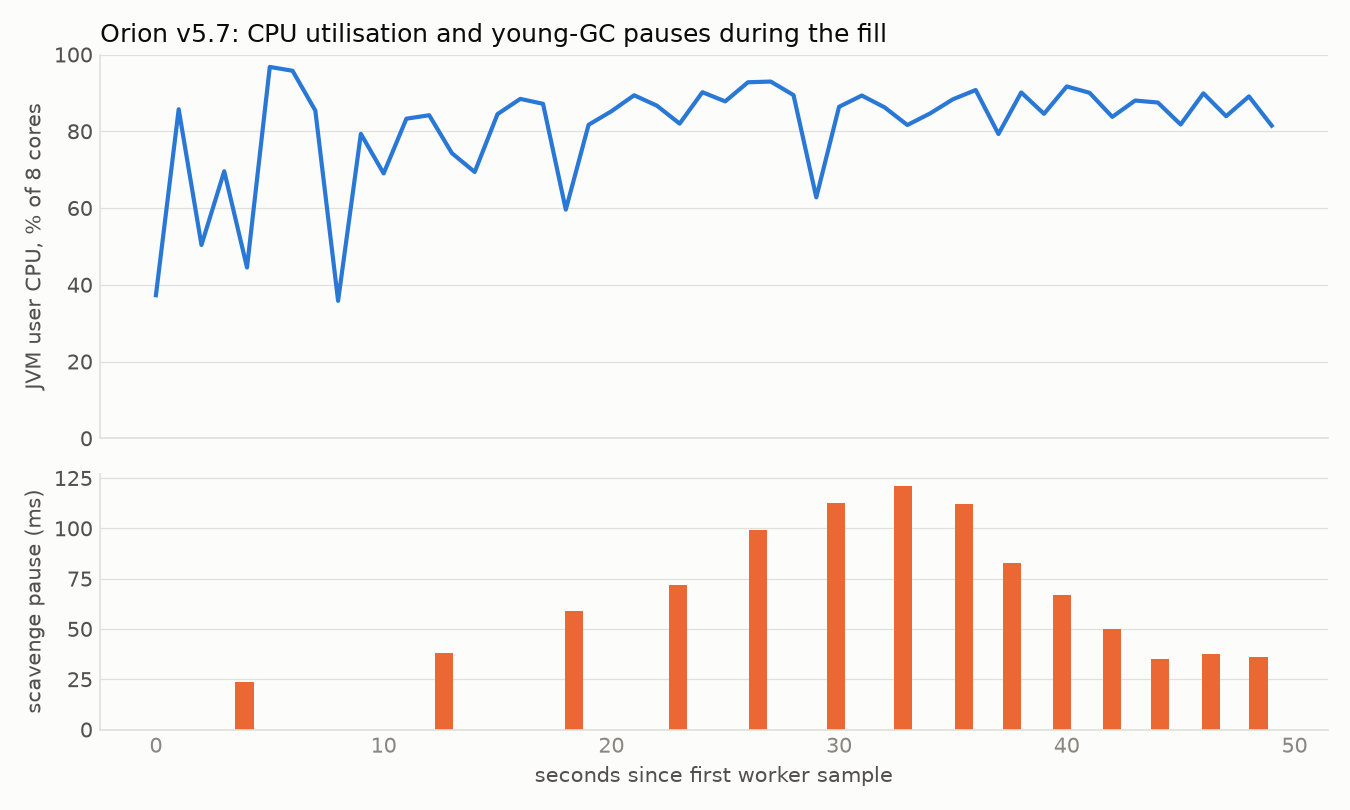

The data file committed next to this chart (first rows):
t_sec, worker_samples, jvm_user, jvm_system, machine_total
0, 416, 0.3727, 0.01242, 0.4062
1, 120, 0.8573, 0.02109, 0.8971
2, 379, 0.5037, 0.03086, 0.5538
3, 80, 0.6958, 0.02993, 0.7382
4, 319, 0.445, 0.04046, 0.5107
5, 357, 0.9676, 0.008717, 0.9988
6, 379, 0.9576, 0.01496, 0.9925
7, 122, 0.8539, 0.01498, 0.8889
8, 343, 0.3581, 0.01009, 0.3808
9, 353, 0.7933, 0.01619, 0.8518
10, 357, 0.6901, 0.02635, 0.729
11, 344, 0.8327, 0.02788, 0.872
12, 257, 0.8418, 0.02053, 0.9239
13, 241, 0.7428, 0.02247, 0.8115
14, 353, 0.6939, 0.02886, 0.7353
15, 312, 0.8446, 0.02632, 0.8847
16, 355, 0.8843, 0.02114, 0.9279
17, 197, 0.8715, 0.02393, 0.903
18, 311, 0.5957, 0.01377, 0.637
19, 341, 0.8168, 0.01882, 0.8469
20, 418, 0.8519, 0.01506, 0.8883
21, 401, 0.8938, 0.02, 0.9288
22, 379, 0.8667, 0.02738, 0.9046
23, 413, 0.8199, 0.01637, 0.8451
24, 436, 0.9017, 0.01741, 0.9366
25, 453, 0.8778, 0.01511, 0.9018
26, 406, 0.9277, 0.01995, 0.9676
27, 462, 0.9295, 0.02393, 0.9622
28, 430, 0.8942, 0.01637, 0.9408
29, 258, 0.6277, 0.02642, 0.6709
30, 442, 0.8638, 0.01625, 0.9174
31, 446, 0.8931, 0.02013, 0.9346
32, 384, 0.8622, 0.01781, 0.9133
33, 414, 0.8163, 0.015, 0.85
34, 424, 0.8465, 0.02264, 0.8843
35, 396, 0.8833, 0.02008, 0.921
36, 456, 0.9074, 0.01467, 0.9289
37, 357, 0.7928, 0.01505, 0.8241
38, 436, 0.9011, 0.02003, 0.9349
39, 411, 0.8455, 0.0201, 0.8825
40, 459, 0.9168, 0.01135, 0.9341
41, 430, 0.9002, 0.01995, 0.9476
42, 405, 0.8375, 0.02966, 0.879
43, 447, 0.8801, 0.01768, 0.9066
44, 427, 0.8748, 0.01502, 0.9086
45, 403, 0.8176, 0.01384, 0.8428
46, 403, 0.8989, 0.02276, 0.9406
47, 448, 0.8392, 0.01382, 0.8681
48, 435, 0.8908, 0.01506, 0.9197
49, 307, 0.8146, 0.01639, 0.8411
